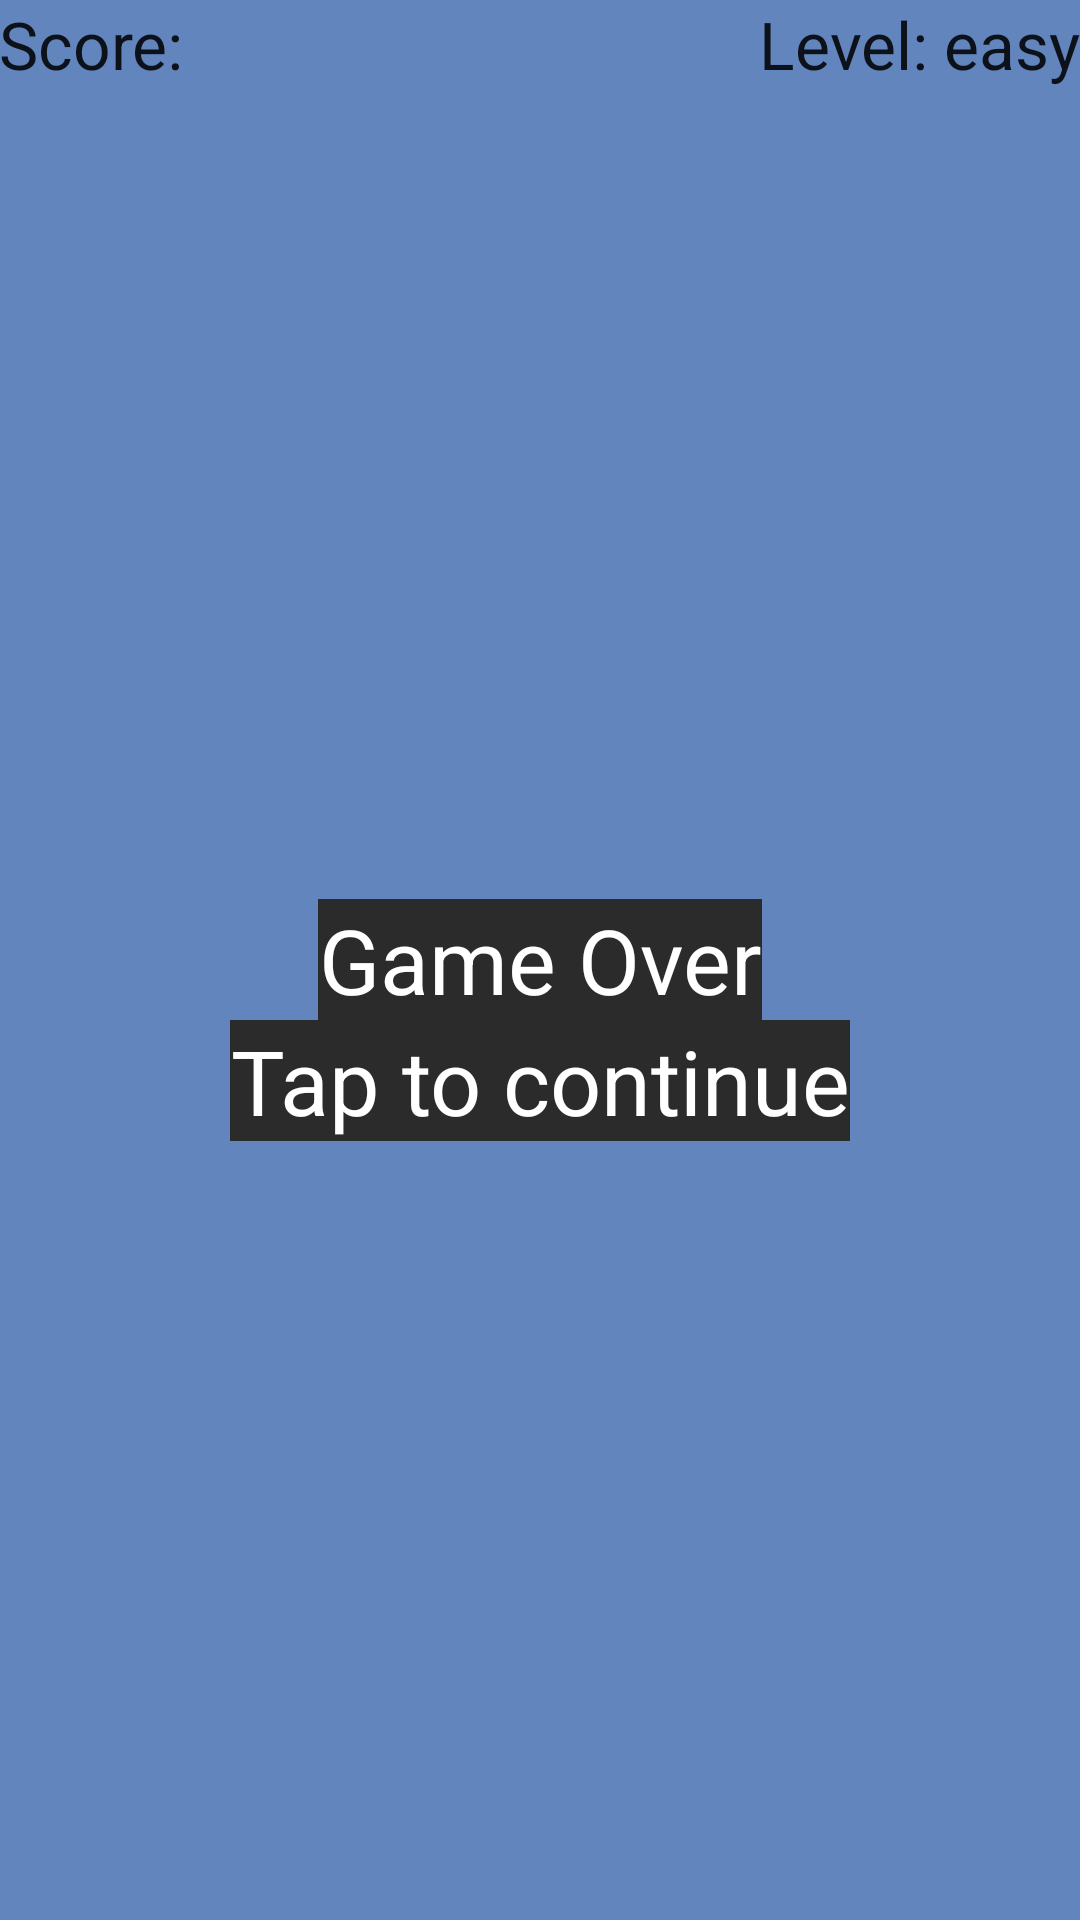

The Android layout XML behind this screen, and the referenced resources:
<!-- AndroidManifest.xml: application theme Theme.Tetris_SM -->
<!-- res/layout/activity_game.xml -->
<RelativeLayout xmlns:android="http://schemas.android.com/apk/res/android"
    xmlns:tools="http://schemas.android.com/tools"
    android:layout_width="match_parent"
    android:layout_height="match_parent"
    android:paddingLeft="@dimen/activity_horizontal_margin"
    android:paddingRight="@dimen/activity_horizontal_margin"
    android:paddingTop="@dimen/activity_vertical_margin"
    android:paddingBottom="@dimen/activity_vertical_margin"
    tools:context=".GameActivity"
    android:background="#6285bd">

    <LinearLayout
        android:id="@+id/game_board"
        android:layout_width="fill_parent"
        android:layout_height="fill_parent"
        android:layout_below="@+id/game_score_textview"
        android:layout_alignParentStart="true"
        android:layout_alignParentLeft="true"
        android:orientation="vertical" />

    <TextView
        android:id="@+id/game_score_textview"
        android:layout_width="wrap_content"
        android:layout_height="wrap_content"
        android:layout_alignParentTop="true"
        android:layout_centerHorizontal="false"
        android:clickable="false"
        android:longClickable="false"
        android:text="@string/game_score_string"
        android:textAppearance="?android:attr/textAppearanceLarge"
        android:textIsSelectable="false" />

    <TextView
        android:id="@+id/game_over_textview"
        android:layout_width="wrap_content"
        android:layout_height="wrap_content"
        android:layout_centerInParent="true"
        android:background="#ff2b2b2b"
        android:clickable="false"
        android:longClickable="false"
        android:text="@string/game_over_textview_string"
        android:textAlignment="center"
        android:textAppearance="?android:attr/textAppearanceLarge"
        android:textColor="#ffffffff"
        android:textIsSelectable="false"
        android:textSize="30sp" />

    <TextView
        android:id="@+id/game_over_textview2"
        android:layout_width="wrap_content"
        android:layout_height="wrap_content"
        android:layout_below="@+id/game_over_textview"
        android:layout_centerInParent="true"
        android:autoText="true"
        android:background="#ff2b2b2b"
        android:clickable="false"
        android:longClickable="false"
        android:text="@string/game_over_textview_string2"
        android:textAlignment="center"
        android:textAppearance="?android:attr/textAppearanceLarge"
        android:textColor="#ffffffff"
        android:textIsSelectable="false"
        android:textSize="30sp" />

    <TextView
        android:id="@+id/game_difficulty"
        android:layout_width="wrap_content"
        android:layout_height="wrap_content"
        android:layout_alignParentTop="true"
        android:layout_alignParentRight="true"
        android:clickable="false"
        android:longClickable="false"
        android:text="@string/game_difficulty"
        android:textAppearance="?android:attr/textAppearanceLarge"
        android:textIsSelectable="false" />

</RelativeLayout>
<!-- resources referenced by this layout -->
<resources>
  <string name="game_difficulty">Level: easy</string>
  <string name="game_over_textview_string">Game Over</string>
  <string name="game_over_textview_string2">Tap to continue</string>
  <string name="game_score_string">"Score: "</string>
  <style name="Theme.Tetris_SM" parent="Theme.MaterialComponents.DayNight.DarkActionBar">
          
          <item name="colorPrimary">@color/purple_500</item>
          <item name="colorPrimaryVariant">@color/purple_700</item>
          <item name="colorOnPrimary">@color/white</item>
          
          <item name="colorSecondary">@color/teal_200</item>
          <item name="colorSecondaryVariant">@color/teal_700</item>
          <item name="colorOnSecondary">@color/black</item>
          
          <item name="android:statusBarColor" tools:targetApi="l">?attr/colorPrimaryVariant</item>
          
      </style>
  <!-- not gathered from this repository: default colours our renderer supplied (Android Studio template values) -->
  <color name="purple_500">#FF6200EE</color>
  <color name="purple_700">#FF3700B3</color>
  <color name="teal_200">#FF03DAC5</color>
  <color name="teal_700">#FF018786</color>
  <color name="black">#FF000000</color>
  <color name="white">#FFFFFFFF</color>
</resources>
